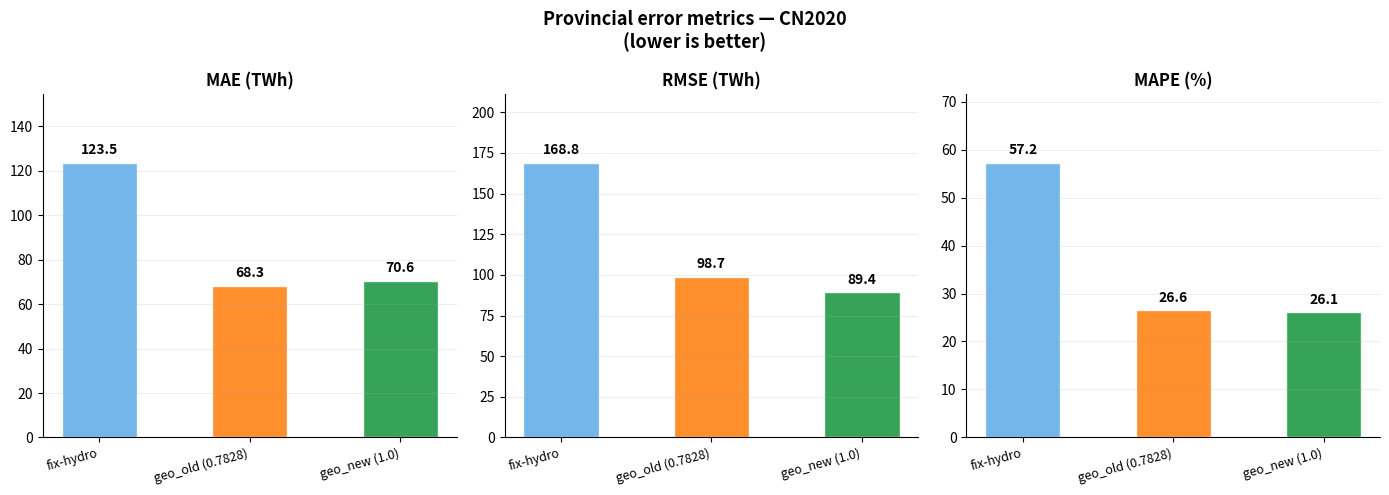
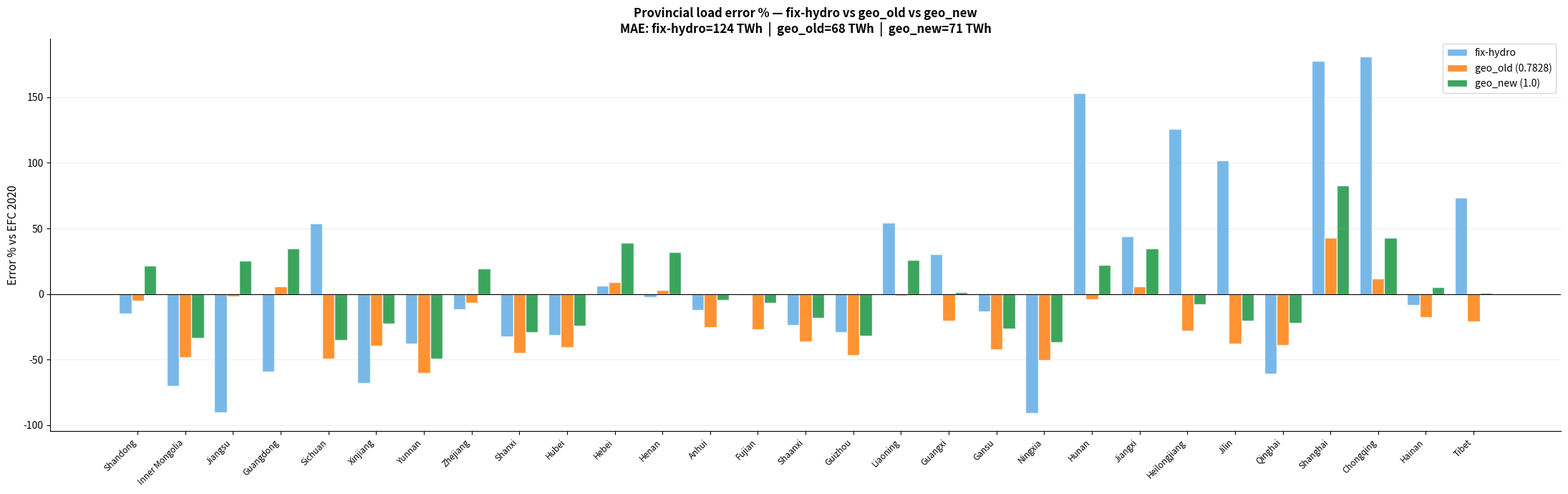
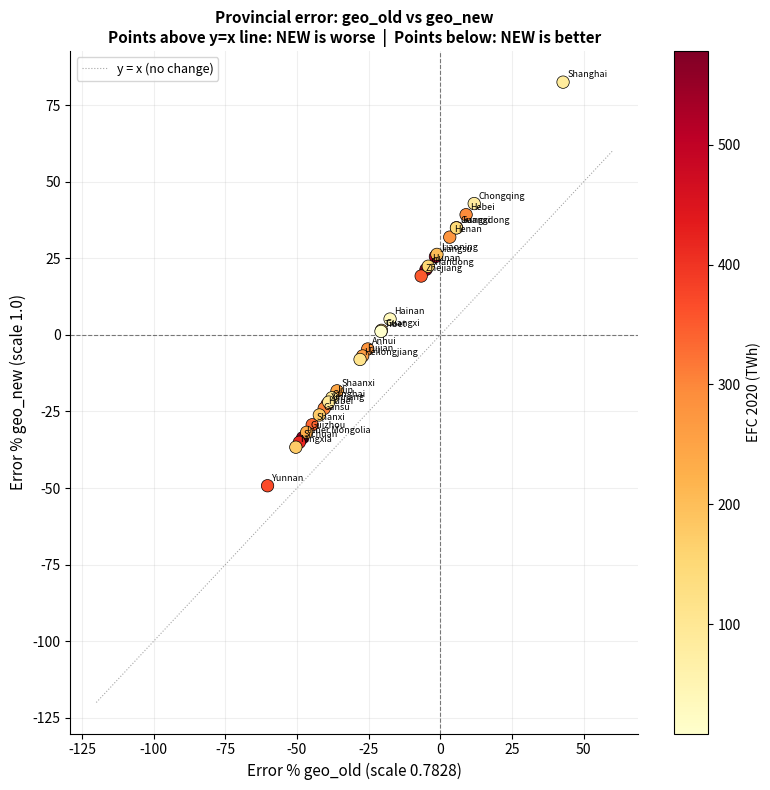

Here is the Python script that generated these plots, in order:
"""
provincial_error_metrics.py
============================
Calcola e confronta le metriche di errore provinciale per due configurazioni
del modello PyPSA-Earth CN2020:
  - fix-hydro (distribuzione uniforme basata su popolazione/GDP)
  - geospatial_v2 OLD (scale: 0.7828, run con Asia.csv provinciale)
  - geospatial_v2 NEW (scale: 1.0, run con Asia.csv provinciale)

Metriche calcolate:
  - MAE  (Mean Absolute Error, TWh)
  - RMSE (Root Mean Square Error, TWh)
  - MAPE (Mean Absolute Percentage Error, %)
  - Bias (errore medio con segno, TWh) — indica se il modello sovra/sottostima

Output: analysis/spatial/output/metrics/
"""

import os
import numpy as np
import matplotlib
matplotlib.use("Agg")
import matplotlib.pyplot as plt
import pandas as pd

# ── DATI ──────────────────────────────────────────────────────────────────────
# (provincia, EFC_2020, fix_hydro, geo_old_scale0.7828, geo_new_scale1.0)

data = [
    ("Shandong",       578.1, 491.3, 549.3, 701.7),
    ("Inner Mongolia", 570.3, 171.6, 296.5, 378.8),
    ("Jiangsu",        507.4,  48.2, 498.8, 637.2),
    ("Guangdong",      504.8, 207.0, 533.5, 681.5),
    ("Sichuan",        416.7, 640.7, 211.9, 270.7),
    ("Xinjiang",       405.2, 129.8, 245.3, 313.4),
    ("Yunnan",         367.4, 228.0, 146.0, 186.5),
    ("Zhejiang",       352.1, 311.8, 328.6, 419.8),
    ("Shanxi",         339.5, 229.1, 187.8, 239.9),
    ("Hubei",          303.7, 209.3, 180.7, 230.8),
    ("Hebei",          294.5, 312.7, 321.0, 410.1),
    ("Henan",          279.1, 272.7, 288.3, 368.2),
    ("Anhui",          278.5, 244.0, 208.0, 265.7),
    ("Fujian",         263.6, 261.9, 192.2, 245.5),
    ("Shaanxi",        242.6, 185.0, 155.2, 198.3),
    ("Guizhou",        232.7, 165.5, 124.2, 158.7),
    ("Liaoning",       203.9, 314.8, 201.5, 257.5),
    ("Guangxi",        193.9, 252.5, 154.1, 196.8),
    ("Gansu",          178.7, 154.8, 103.3, 132.0),
    ("Ningxia",        176.8,  16.0,  87.7, 112.0),
    ("Hunan",          155.2, 393.0, 148.7, 190.0),
    ("Jiangxi",        147.7, 212.4, 156.0, 199.3),
    ("Heilongjiang",   111.1, 251.2,  80.0, 102.2),
    ("Jilin",           99.0, 200.0,  61.6,  78.7),
    ("Qinghai",         94.8,  37.1,  57.9,  74.0),
    ("Shanghai",        86.4, 240.2, 123.4, 157.7),
    ("Chongqing",       83.7, 235.1,  93.6, 119.6),
    ("Hainan",          34.8,  31.9,  28.7,  36.6),
    ("Tibet",            8.7,  15.1,   6.9,   8.8),
]

provinces  = [d[0] for d in data]
efc        = np.array([d[1] for d in data])
fix_hydro  = np.array([d[2] for d in data])
geo_old    = np.array([d[3] for d in data])
geo_new    = np.array([d[4] for d in data])

OUTPUT_DIR = "analysis/spatial/output/metrics"
os.makedirs(OUTPUT_DIR, exist_ok=True)

# ── FUNZIONI METRICHE ─────────────────────────────────────────────────────────

def mae(pred, ref):
    return np.mean(np.abs(pred - ref))

def rmse(pred, ref):
    return np.sqrt(np.mean((pred - ref) ** 2))

def mape(pred, ref):
    return np.mean(np.abs((pred - ref) / ref)) * 100

def bias(pred, ref):
    return np.mean(pred - ref)

# ── CALCOLO METRICHE ──────────────────────────────────────────────────────────

configs = {
    "fix-hydro":      fix_hydro,
    "geo_old (0.7828)": geo_old,
    "geo_new (1.0)":  geo_new,
}

results = {}
for name, pred in configs.items():
    results[name] = {
        "MAE (TWh)":  mae(pred, efc),
        "RMSE (TWh)": rmse(pred, efc),
        "MAPE (%)":   mape(pred, efc),
        "Bias (TWh)": bias(pred, efc),
        "Total (TWh)": pred.sum(),
        "Total error (%)": (pred.sum() - efc.sum()) / efc.sum() * 100,
    }

# Stampa tabella riepilogativa
print("\n" + "=" * 70)
print("METRICHE DI ERRORE PROVINCIALE — CN2020")
print(f"Riferimento: EFC 2020, {len(provinces)} province, totale = {efc.sum():.1f} TWh")
print("=" * 70)
header = f"{'Metrica':<20} {'fix-hydro':>18} {'geo_old (0.7828)':>18} {'geo_new (1.0)':>18}"
print(header)
print("-" * 70)
for metric in ["MAE (TWh)", "RMSE (TWh)", "MAPE (%)", "Bias (TWh)", "Total (TWh)", "Total error (%)"]:
    row = f"{metric:<20}"
    for name in configs:
        val = results[name][metric]
        row += f" {val:>18.1f}"
    print(row)
print("=" * 70)

# Salva CSV
df_metrics = pd.DataFrame(results).T
df_metrics.to_csv(os.path.join(OUTPUT_DIR, "error_metrics_summary.csv"))
print(f"\nSaved: {os.path.join(OUTPUT_DIR, 'error_metrics_summary.csv')}")

# ── PLOT 1: Barre metriche aggregate ─────────────────────────────────────────
metrics_to_plot = ["MAE (TWh)", "RMSE (TWh)", "MAPE (%)"]
metric_labels   = ["MAE (TWh)", "RMSE (TWh)", "MAPE (%)"]
colors = ["#60ace6", "#ff7f0e", "#1a9641"]

fig, axes = plt.subplots(1, 3, figsize=(14, 5))

for ax, metric, label in zip(axes, metrics_to_plot, metric_labels):
    vals = [results[n][metric] for n in configs]
    bars = ax.bar(list(configs.keys()), vals, color=colors, alpha=0.88,
                  edgecolor="white", width=0.5)
    for bar, val in zip(bars, vals):
        ax.text(bar.get_x() + bar.get_width() / 2,
                bar.get_height() + max(vals) * 0.02,
                f"{val:.1f}", ha="center", va="bottom",
                fontsize=10, fontweight="bold")
    ax.set_title(label, fontsize=12, fontweight="bold")
    ax.set_ylim(0, max(vals) * 1.25)
    ax.set_xticklabels(list(configs.keys()), rotation=15, ha="right", fontsize=9)
    ax.grid(True, axis="y", alpha=0.2)
    ax.spines["top"].set_visible(False)
    ax.spines["right"].set_visible(False)

fig.suptitle("Provincial error metrics — CN2020\n(lower is better)",
             fontsize=13, fontweight="bold")
plt.tight_layout()
out = os.path.join(OUTPUT_DIR, "error_metrics_bar.png")
fig.savefig(out, dpi=150, bbox_inches="tight")
plt.close()
print(f"Saved: {out}")

# ── PLOT 2: Errore % per provincia — confronto tre configurazioni ──────────────
err_fh  = (fix_hydro - efc) / efc * 100
err_old = (geo_old   - efc) / efc * 100
err_new = (geo_new   - efc) / efc * 100

# Ordina per EFC decrescente
idx = np.argsort(efc)[::-1]
provinces_sorted = [provinces[i] for i in idx]
err_fh_s  = err_fh[idx]
err_old_s = err_old[idx]
err_new_s = err_new[idx]

x = np.arange(len(provinces_sorted))
width = 0.26

fig, ax = plt.subplots(figsize=(22, 7))
ax.bar(x - width, err_fh_s,  width, label="fix-hydro",        color="#60ace6", alpha=0.85, edgecolor="white")
ax.bar(x,         err_old_s, width, label="geo_old (0.7828)", color="#ff7f0e", alpha=0.85, edgecolor="white")
ax.bar(x + width, err_new_s, width, label="geo_new (1.0)",    color="#1a9641", alpha=0.85, edgecolor="white")

ax.axhline(0, color="black", linewidth=0.8)
ax.set_xticks(x)
ax.set_xticklabels(provinces_sorted, rotation=45, ha="right", fontsize=8.5)
ax.set_ylabel("Error % vs EFC 2020", fontsize=11)
ax.set_title(
    "Provincial load error % — fix-hydro vs geo_old vs geo_new\n"
    f"MAE: fix-hydro={results['fix-hydro']['MAE (TWh)']:.0f} TWh  |  "
    f"geo_old={results['geo_old (0.7828)']['MAE (TWh)']:.0f} TWh  |  "
    f"geo_new={results['geo_new (1.0)']['MAE (TWh)']:.0f} TWh",
    fontsize=12, fontweight="bold"
)
ax.legend(fontsize=10, loc="upper right")
ax.grid(True, axis="y", alpha=0.2)
ax.spines["top"].set_visible(False)
ax.spines["right"].set_visible(False)
plt.tight_layout()
out = os.path.join(OUTPUT_DIR, "error_pct_by_province.png")
fig.savefig(out, dpi=150, bbox_inches="tight")
plt.close()
print(f"Saved: {out}")

# ── PLOT 3: Scatter errore OLD vs NEW per provincia ───────────────────────────
fig, ax = plt.subplots(figsize=(8, 8))
sc = ax.scatter(err_old, err_new,
                c=efc, cmap="YlOrRd", s=80, edgecolors="black", linewidth=0.5, zorder=3)
plt.colorbar(sc, ax=ax, label="EFC 2020 (TWh)")

ax.axhline(0, color="black", linewidth=0.8, linestyle="--", alpha=0.5)
ax.axvline(0, color="black", linewidth=0.8, linestyle="--", alpha=0.5)
ax.plot([-120, 60], [-120, 60], color="gray", linewidth=0.8,
        linestyle=":", alpha=0.7, label="y = x (no change)")

for i, prov in enumerate(provinces):
    ax.annotate(prov, (err_old[i], err_new[i]),
                fontsize=6.5, ha="left", va="bottom",
                xytext=(3, 2), textcoords="offset points")

ax.set_xlabel("Error % geo_old (scale 0.7828)", fontsize=11)
ax.set_ylabel("Error % geo_new (scale 1.0)", fontsize=11)
ax.set_title(
    "Provincial error: geo_old vs geo_new\n"
    "Points above y=x line: NEW is worse  |  Points below: NEW is better",
    fontsize=11, fontweight="bold"
)
ax.legend(fontsize=9)
ax.grid(True, alpha=0.2)
ax.spines["top"].set_visible(False)
ax.spines["right"].set_visible(False)
plt.tight_layout()
out = os.path.join(OUTPUT_DIR, "scatter_old_vs_new.png")
fig.savefig(out, dpi=150, bbox_inches="tight")
plt.close()
print(f"Saved: {out}")

print("\nDone.")
